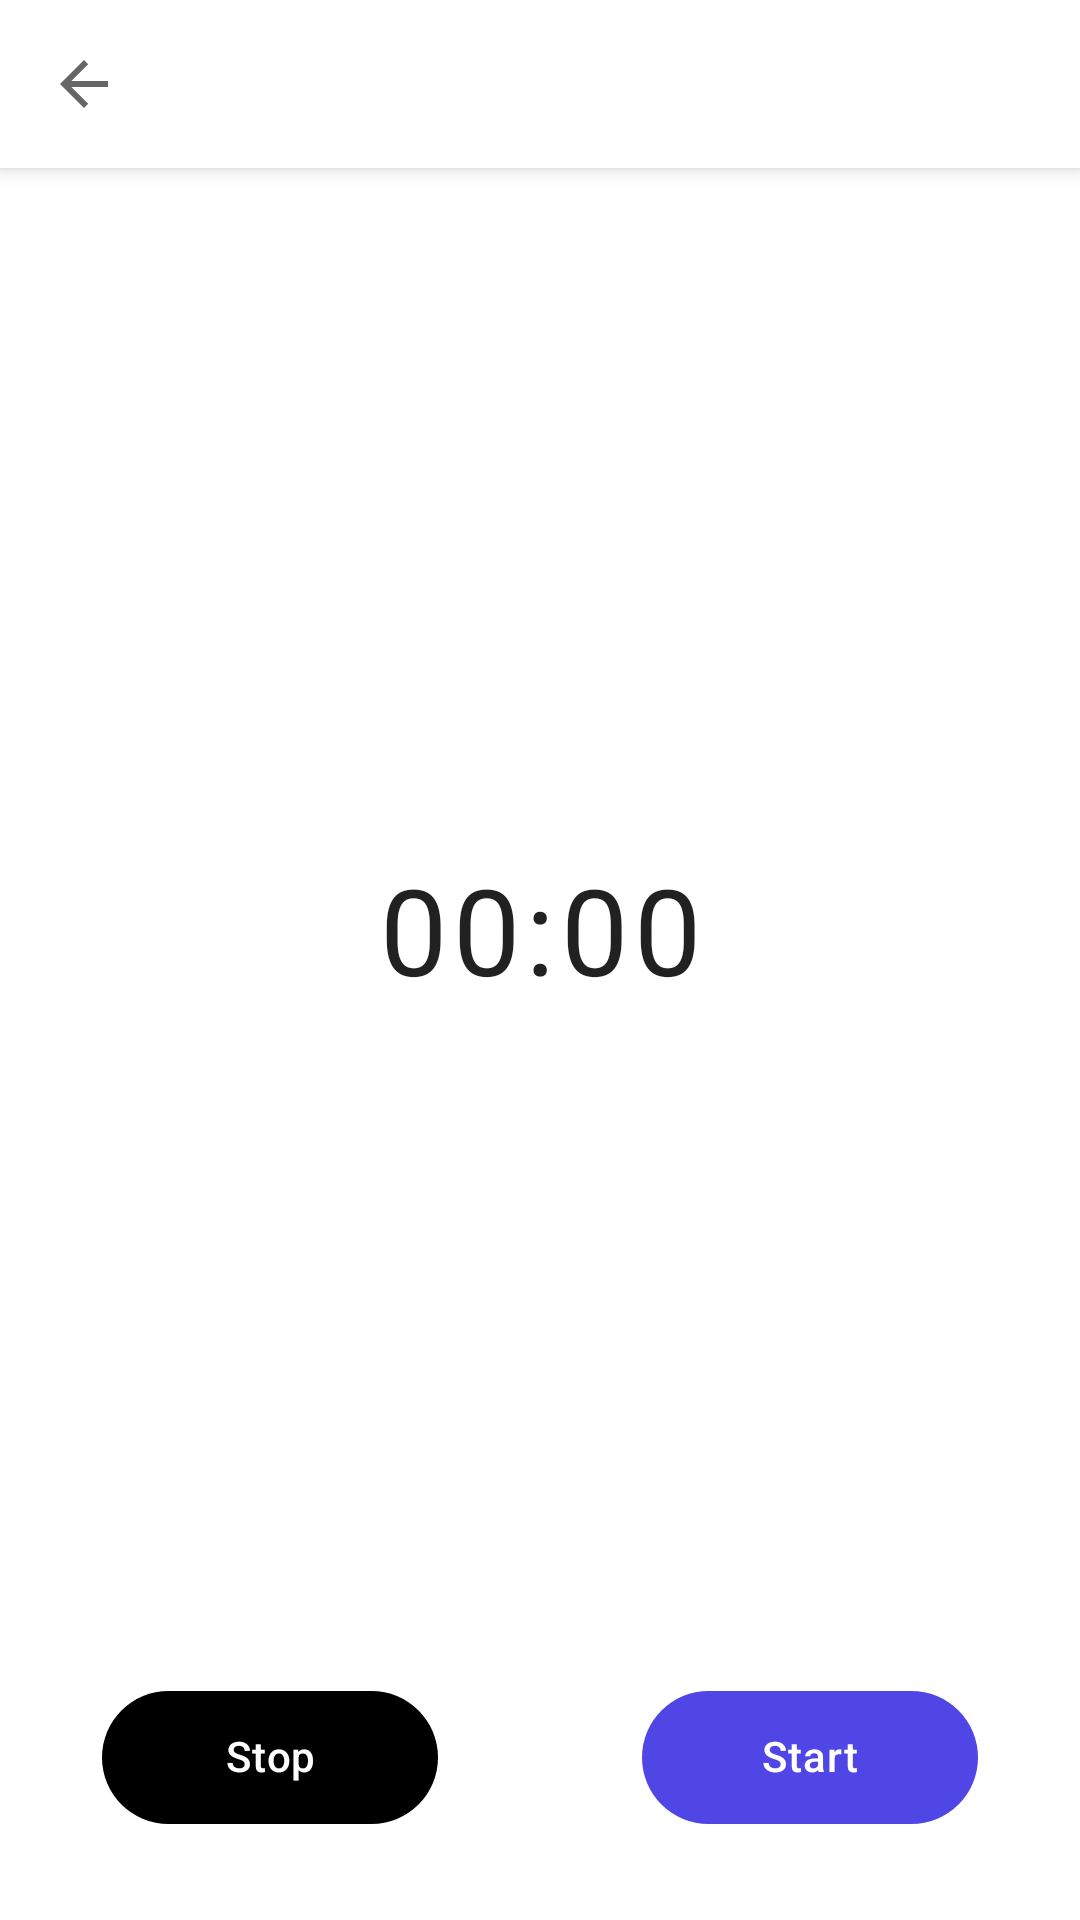

Write the Android layout XML for this screen, with the resource values it uses.
<!-- AndroidManifest.xml: application theme AppTheme -->
<!-- res/layout/activity_record_audio.xml -->
<?xml version="1.0" encoding="utf-8"?>
<RelativeLayout xmlns:android="http://schemas.android.com/apk/res/android"
    xmlns:app="http://schemas.android.com/apk/res-auto"
    android:layout_width="match_parent"
    android:layout_height="match_parent"
    android:fitsSystemWindows="true">

    <com.google.android.material.appbar.MaterialToolbar
        android:id="@+id/Toolbar"
        android:layout_width="match_parent"
        android:layout_height="wrap_content"
        app:navigationIcon="?attr/homeAsUpIndicator" />

    <Chronometer
        android:id="@+id/Timer"
        android:layout_width="match_parent"
        android:layout_height="match_parent"
        android:layout_above="@id/ButtonBar"
        android:layout_below="@id/Toolbar"
        android:gravity="center"
        android:letterSpacing="0.05"
        android:textSize="40sp" />

    <LinearLayout
        android:id="@+id/ButtonBar"
        android:layout_width="match_parent"
        android:layout_height="wrap_content"
        android:layout_alignParentBottom="true"
        android:layout_marginBottom="32dp"
        android:baselineAligned="false">

        <FrameLayout
            android:layout_width="0dp"
            android:layout_height="wrap_content"
            android:layout_weight="1">

            <com.google.android.material.button.MaterialButton
                android:id="@+id/Stop"
                style="@style/PillButton"
                android:layout_height="wrap_content"
                android:layout_gravity="center"
                android:text="@string/stop"
                android:textColor="@color/stop_text"
                app:backgroundTint="@color/stop_background"
                app:rippleColor="?attr/colorControlHighlight" />

        </FrameLayout>

        <FrameLayout
            android:layout_width="0dp"
            android:layout_height="wrap_content"
            android:layout_weight="1">

            <com.google.android.material.button.MaterialButton
                android:id="@+id/Main"
                style="@style/PillButton"
                android:layout_height="wrap_content"
                android:layout_gravity="center"
                android:text="@string/start" />

        </FrameLayout>

    </LinearLayout>

</RelativeLayout>
<!-- resources referenced by this layout -->
<resources>
  <string name="start">Start</string>
  <string name="stop">Stop</string>
  <style name="PillButton" parent="Widget.MaterialComponents.Button.UnelevatedButton">
          <item name="android:layout_width">112dp</item>
          <item name="android:insetTop">0dp</item>
          <item name="android:insetBottom">0dp</item>
          <item name="android:minHeight">0dp</item>
          <item name="android:paddingStart">0dp</item>
          <item name="android:paddingEnd">0dp</item>
          <item name="android:paddingTop">14dp</item>
          <item name="android:paddingBottom">14dp</item>
          <item name="android:includeFontPadding">false</item>
          <item name="shapeAppearanceOverlay">@style/Circle</item>
      </style>
  <style name="AppTheme" parent="Base.AppTheme">
          <item name="colorPrimaryDark">@color/Black</item>
          <item name="colorPrimary">@color/Primary500</item>
          <item name="alternateFabTint">@color/Primary500</item>
          <item name="alternateFabBackground">@color/Primary50</item>
      </style>
  <style name="Circle" parent="ShapeAppearance.MaterialComponents.SmallComponent">
          <item name="cornerSize">50%</item>
      </style>
  <style name="Base.AppTheme" parent="Theme.MaterialComponents.DayNight.NoActionBar">
          <item name="colorSecondary">?attr/colorPrimary</item>
          <item name="colorOnSecondary">?attr/colorOnPrimary</item>
  
          <item name="colorPrimaryDark">?attr/colorSurface</item>
  
          <item name="android:navigationBarColor">@color/Black</item>
  
          <item name="windowActionModeOverlay">true</item>
  
          <item name="textAppearanceButton">@style/TextAppearance.Subtitle2</item>
          <item name="textAppearanceSubtitle2">@style/TextAppearance.Subtitle2</item>
          
          <item name="textAppearanceSubtitle1">@style/TextAppearance.Subtitle1</item>
          <item name="textAppearanceHeadline6">@style/TextAppearance.Headline6</item>
  
          
          <item name="textAppearancePopupMenuHeader">@style/TextAppearance.Subtitle2.PopupMenu</item>
  
          <item name="toolbarStyle">@style/Toolbar</item>
  
          <item name="materialAlertDialogTheme">@style/AlertDialog</item>
      </style>
  <color name="Black">#0F172A</color>
  <color name="Primary500">#4F46E5</color>
  <color name="Primary50">#EEF2FF</color>
  <style name="TextAppearance.Subtitle2" parent="TextAppearance.MaterialComponents.Subtitle2">
          <item name="android:letterSpacing">0.02</item>
      </style>
  <style name="TextAppearance.Subtitle1" parent="TextAppearance.MaterialComponents.Subtitle1">
          <item name="android:letterSpacing">0.02</item>
      </style>
  <style name="TextAppearance.Headline6" parent="TextAppearance.MaterialComponents.Headline6">
          <item name="android:letterSpacing">0.02</item>
      </style>
  <style name="TextAppearance.Subtitle2.PopupMenu">
          <item name="android:textColor">?attr/colorControlNormal</item>
      </style>
  <style name="Toolbar" parent="Widget.MaterialComponents.Toolbar.Surface">
          <item name="android:elevation">4dp</item>
          <item name="titleTextAppearance">@style/TextAppearance.Headline6.Toolbar</item>
      </style>
  <style name="AlertDialog" parent="ThemeOverlay.MaterialComponents.MaterialAlertDialog">
          <item name="materialAlertDialogTitleTextStyle">@style/AlertDialog.Title</item>
      </style>
  <style name="TextAppearance.Headline6.Toolbar">
          <item name="android:textSize">18sp</item>
      </style>
  <style name="AlertDialog.Title" parent="MaterialAlertDialog.MaterialComponents.Title.Text">
          <item name="android:fontFamily">sans-serif-medium</item>
      </style>
</resources>
